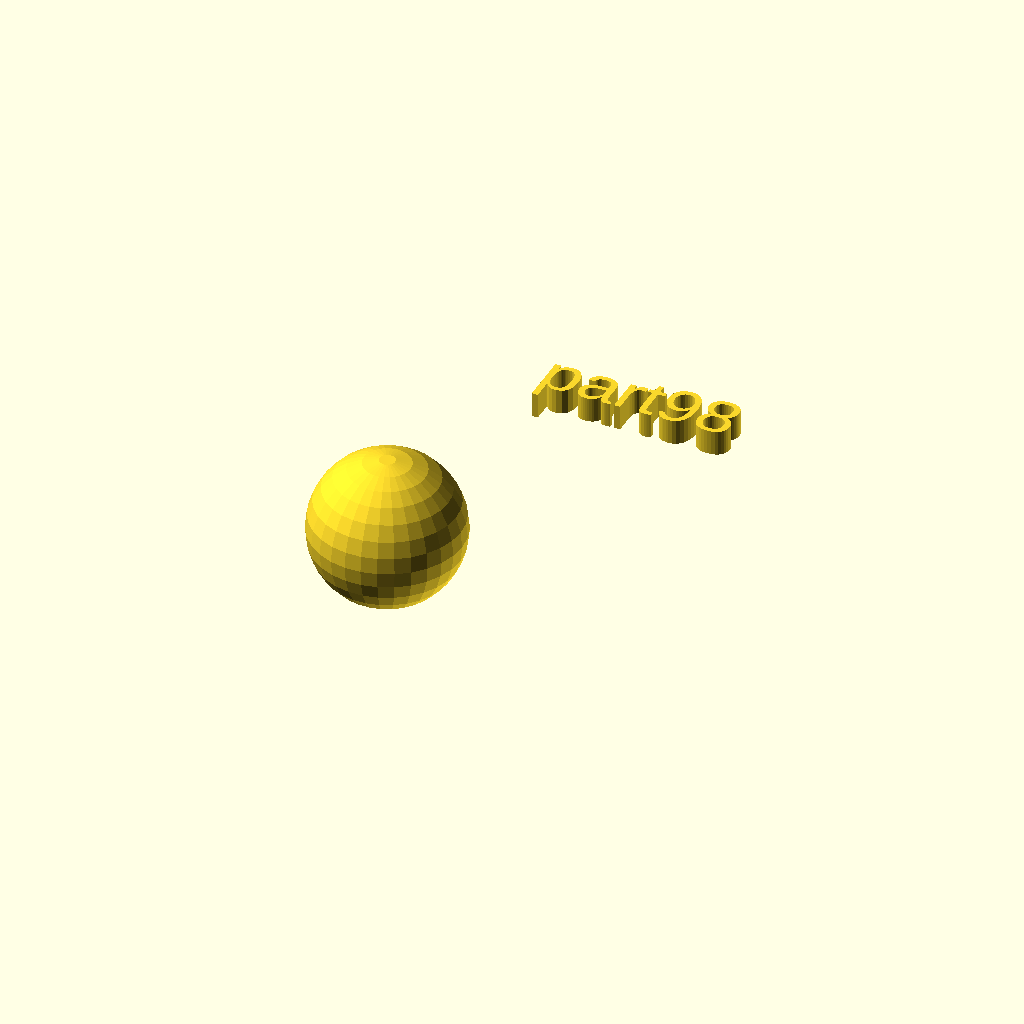
Cell 1 — every parameter at its default value.
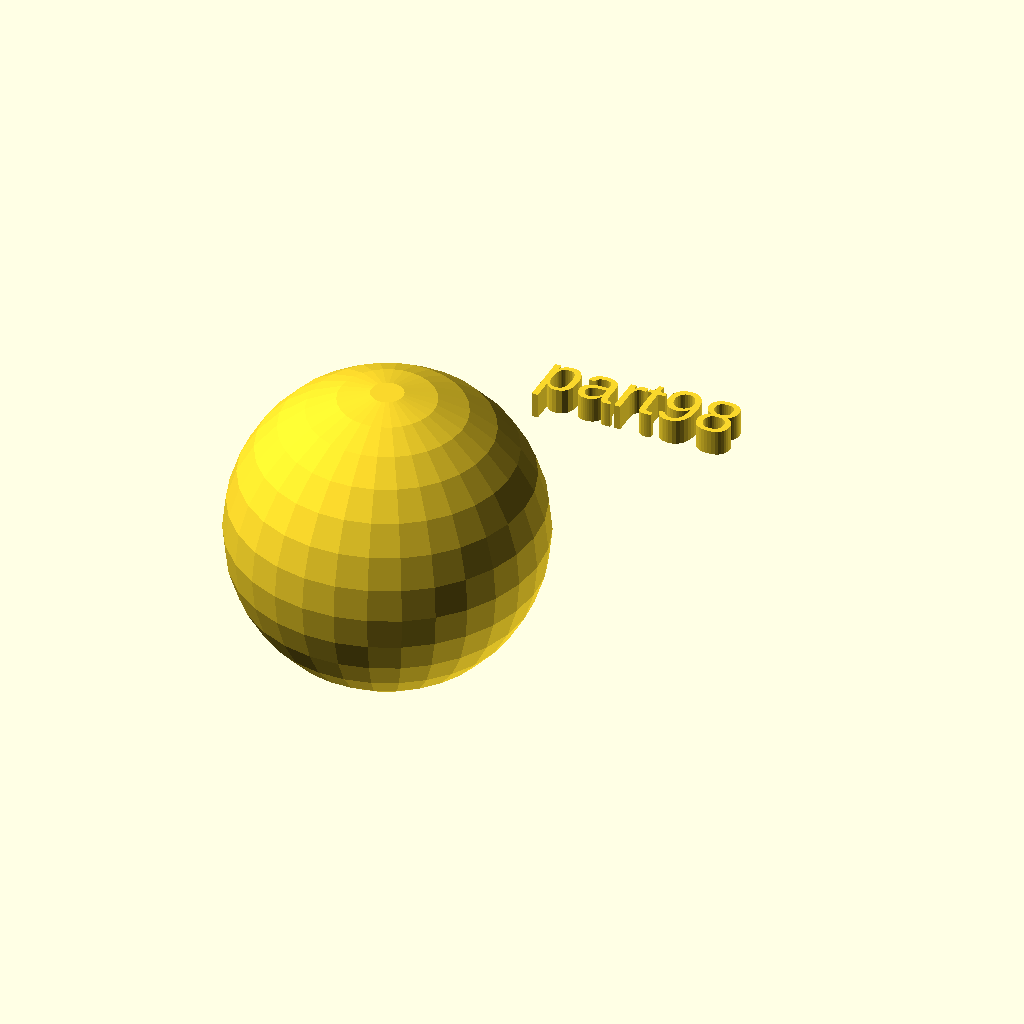
Cell 2: rad = 30 (everything else at default).
One fixed orthographic camera (rotation 55°, 0°, 25°; colour scheme Cornfield) for every cell.
OpenSCAD source file docs/local_scad/part98.scad:
//[CUSTOMIZATION]
// Radius
rad=15;
// Message
txt="part98";
module __END_CUSTOMIZATIONS () { }
sphere(rad);
translate([20,20,20]) { linear_extrude(5) text(txt, font="Liberation Sans"); }
Customizer parameters (derived from the source; name, type, default, range or options):
rad: number, default 15
txt: string, default "part98"
